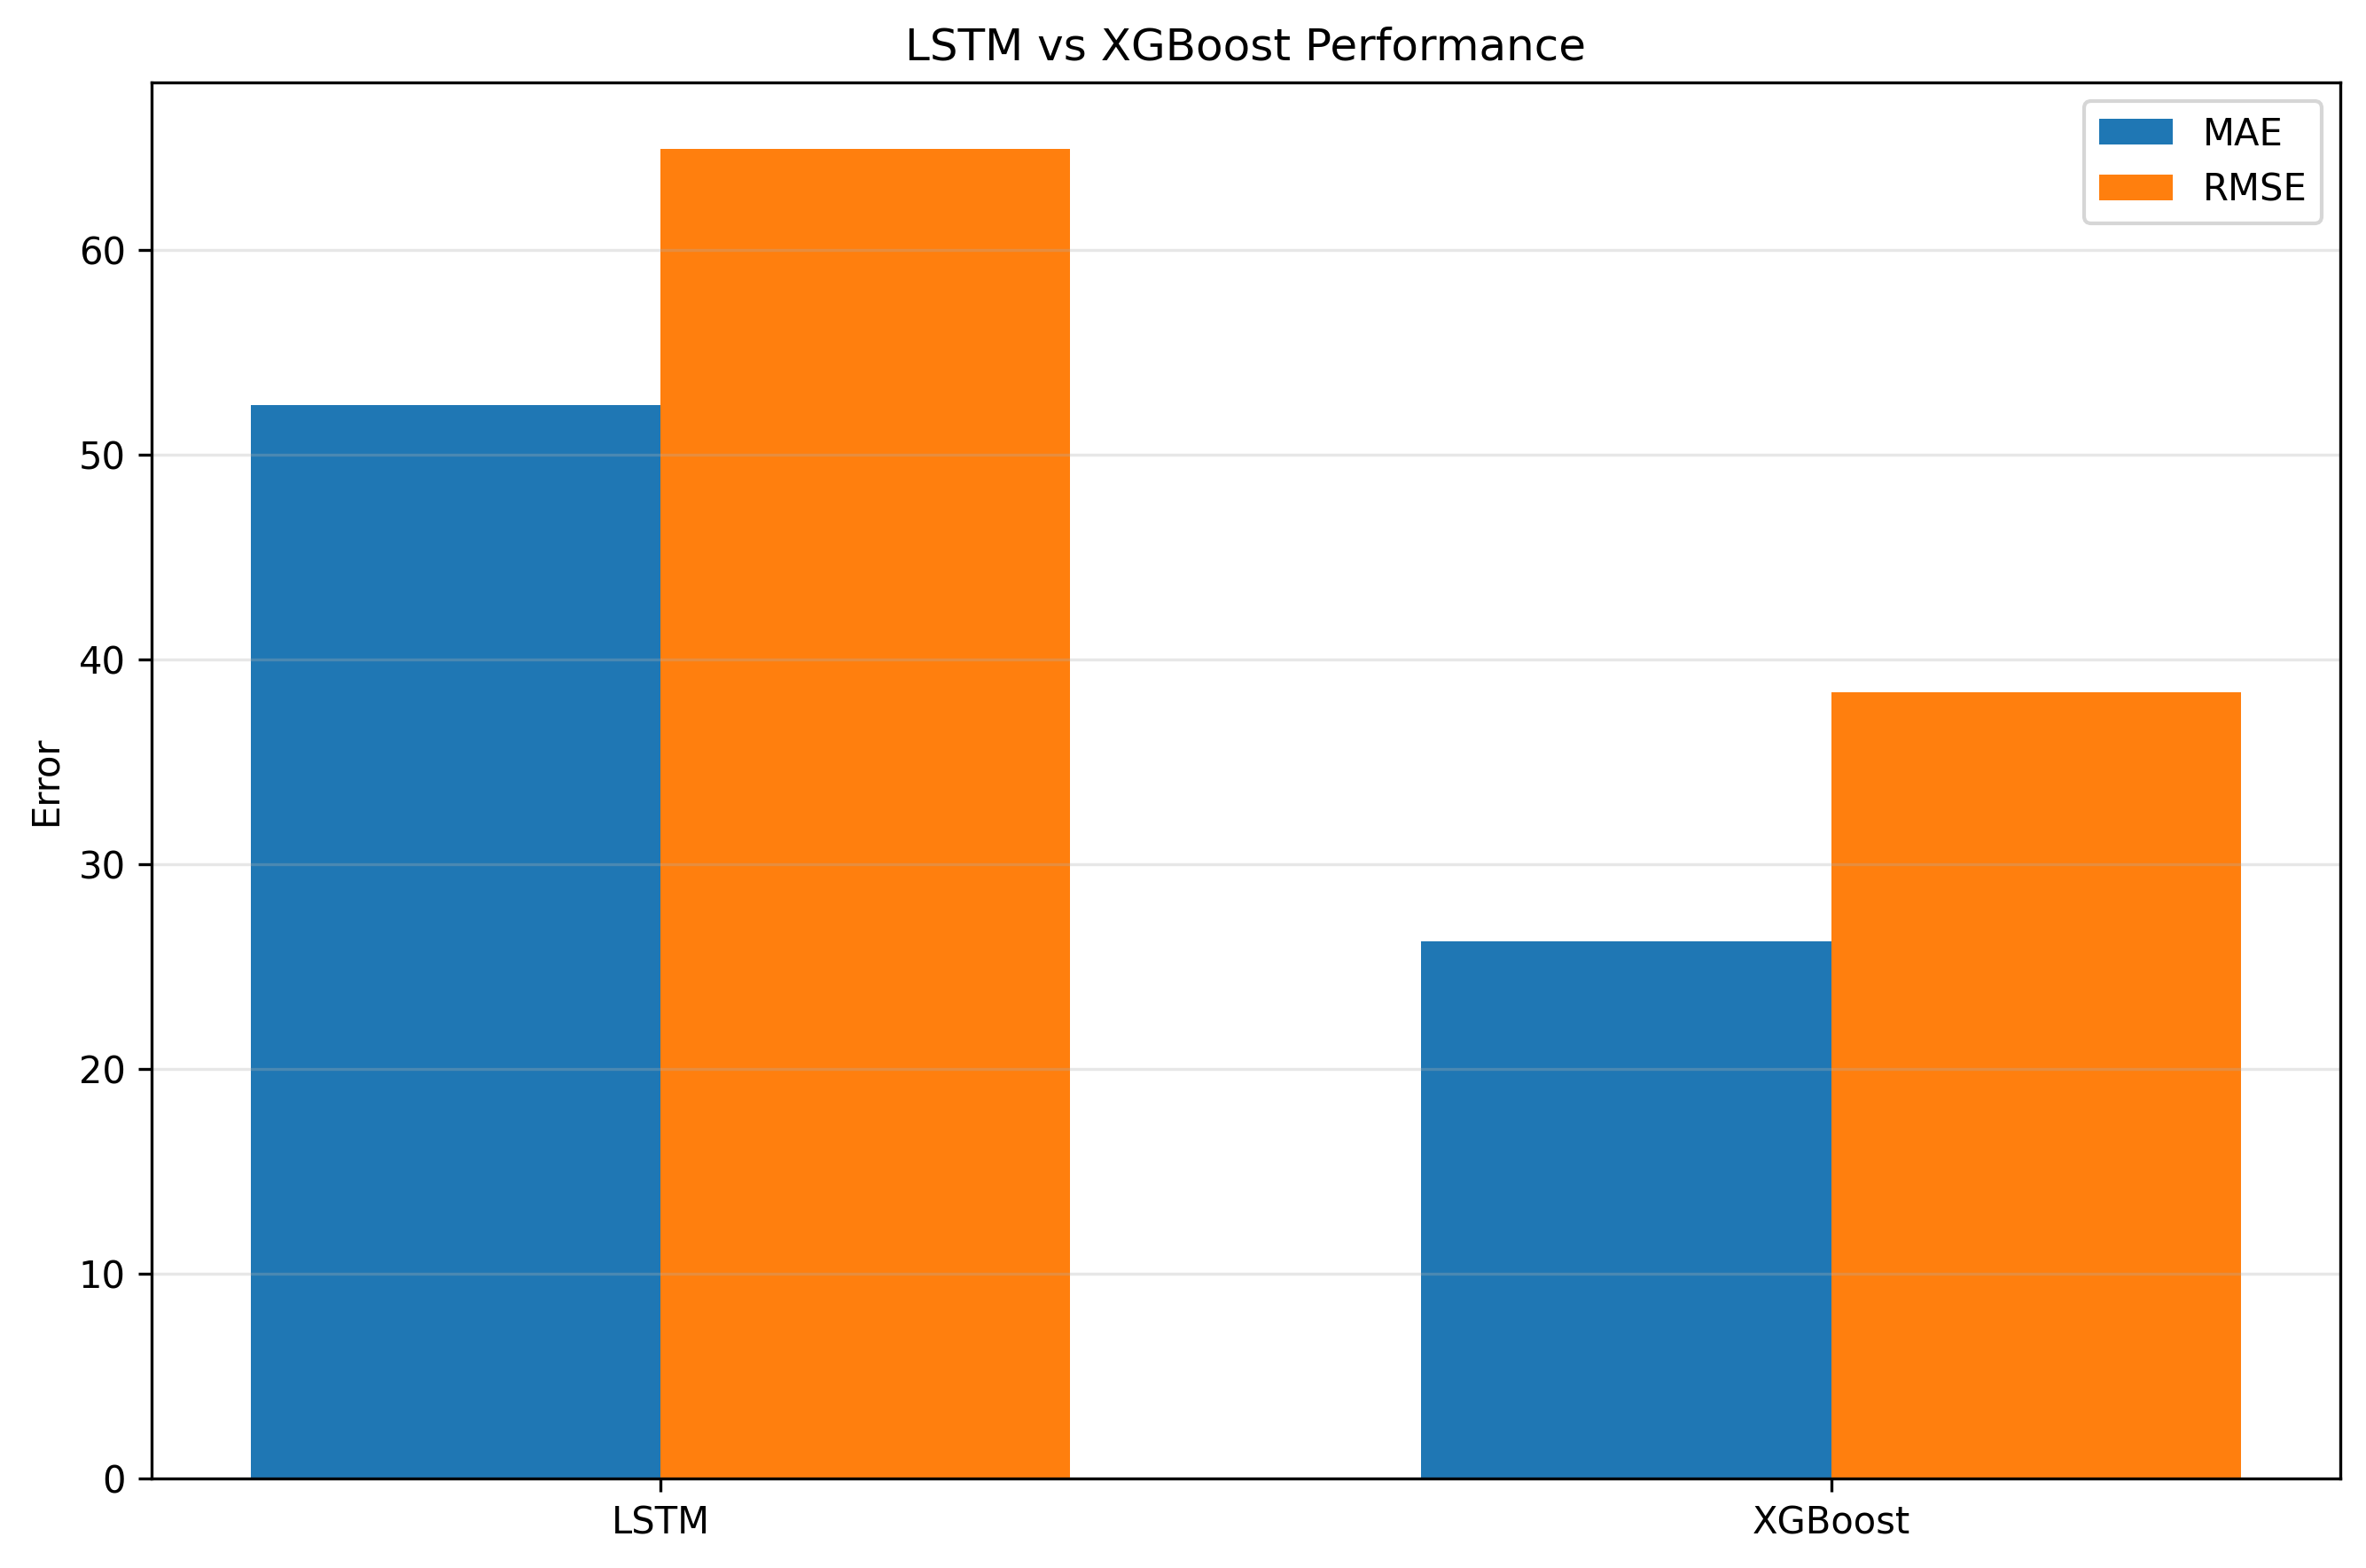

The table this chart was drawn from, first rows:
Model, MAE, RMSE
LSTM, 52.43, 64.93
XGBoost, 26.22, 38.41
